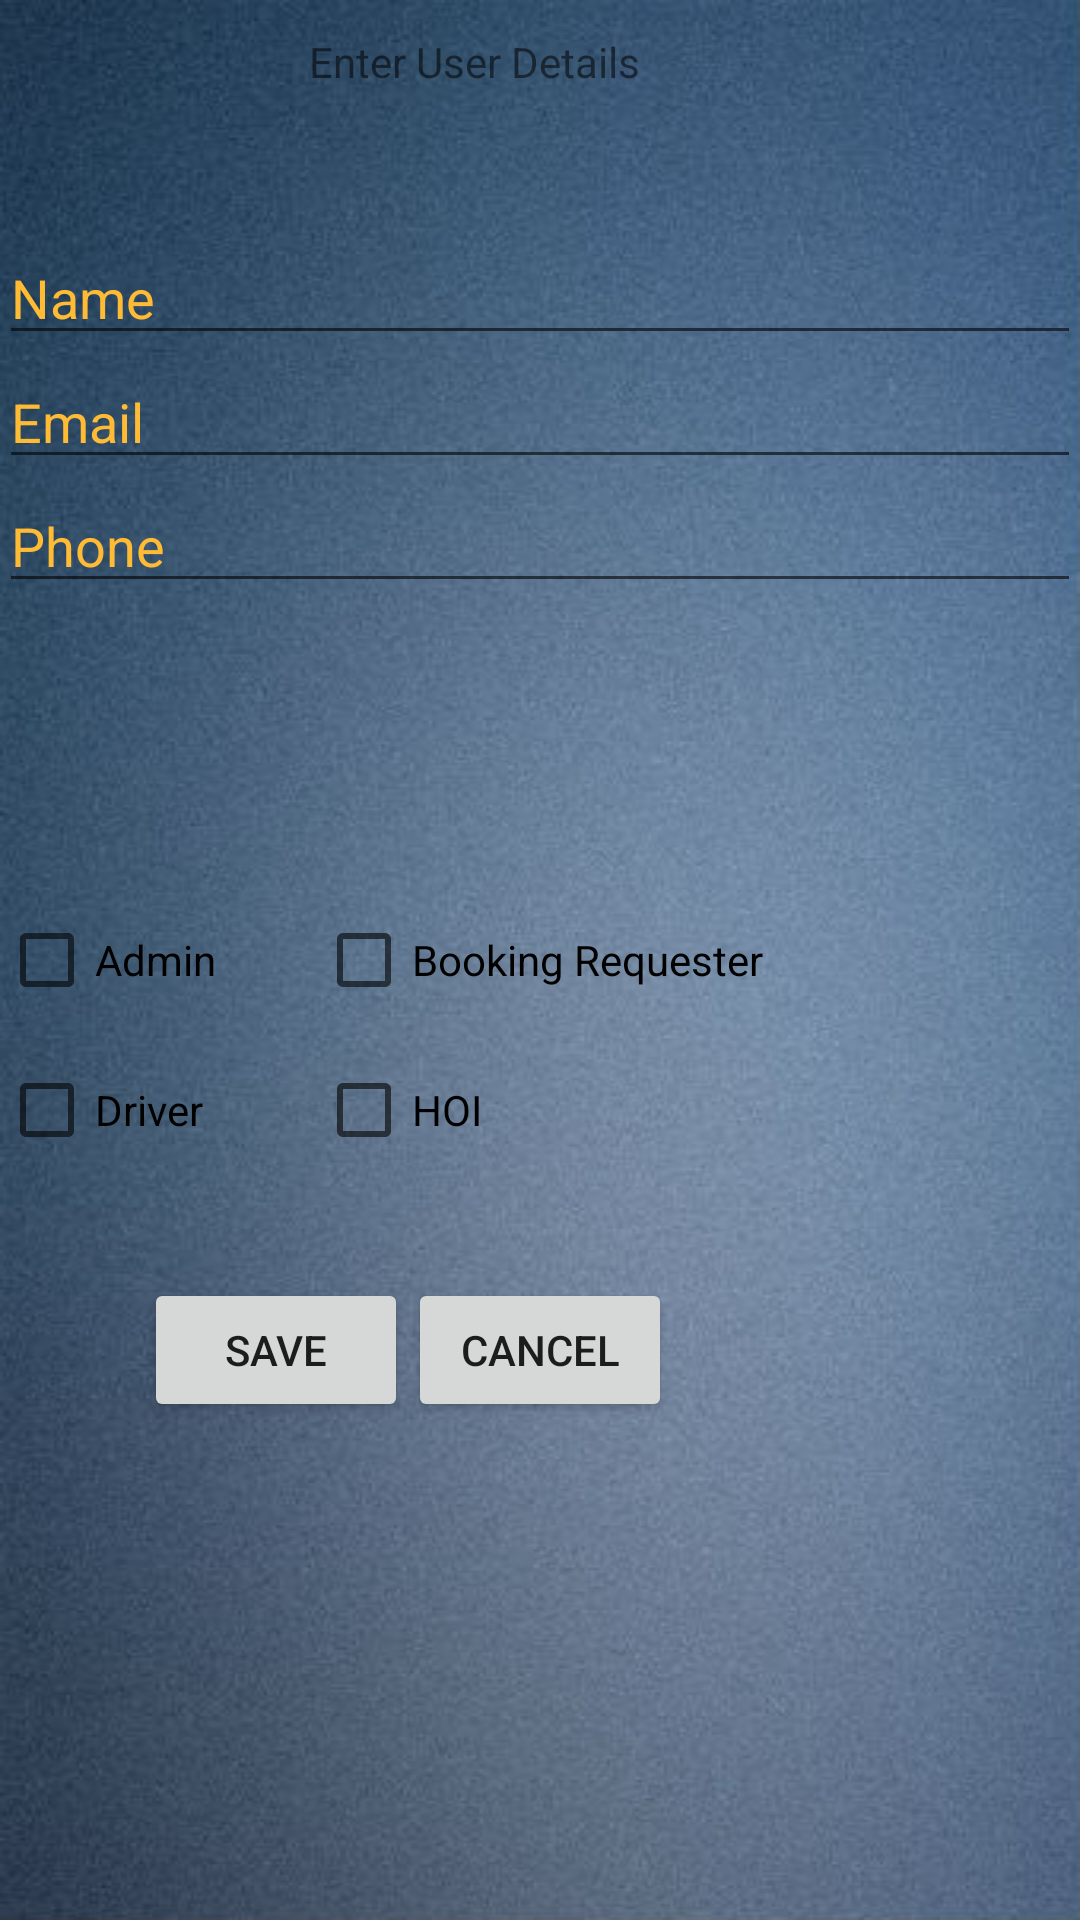

Write the Android layout XML for this screen, with the resource values it uses.
<!-- AndroidManifest.xml: application theme AppTheme -->
<!-- res/layout/activity_add_user.xml -->
<?xml version="1.0" encoding="utf-8"?>
<RelativeLayout xmlns:android="http://schemas.android.com/apk/res/android"
    xmlns:tools="http://schemas.android.com/tools"
    android:layout_width="match_parent"
    android:layout_height="match_parent"
    android:paddingBottom="@dimen/activity_vertical_margin"
    android:paddingLeft="@dimen/activity_horizontal_margin"
    android:paddingRight="@dimen/activity_horizontal_margin"
    android:paddingTop="@dimen/activity_vertical_margin"
    android:background="@drawable/ic_global_background"
    tools:context=".AddUserActivity">

    <EditText
        android:layout_width="wrap_content"
        android:layout_height="wrap_content"
        android:inputType="textPersonName"
        android:hint="Name"
        android:ems="10"
        android:id="@+id/Name"
        android:textColorHint="@color/textHighlight"
        android:layout_alignParentTop="true"
        android:layout_alignParentLeft="true"
        android:layout_alignParentStart="true"
        android:layout_marginTop="77dp"
        android:layout_alignParentRight="true"
        android:layout_alignParentEnd="true"
        android:foreground="@color/abc_color_highlight_material" />

    <EditText
        android:layout_width="wrap_content"
        android:layout_height="wrap_content"
        android:inputType="textEmailAddress"
        android:textColorHint="@color/textHighlight"
        android:ems="10"
        android:id="@+id/Email"
        android:layout_alignParentStart="true"
        android:hint="Email"
        android:layout_below="@+id/Name"
        android:layout_alignParentLeft="true"
        android:layout_alignParentRight="true"
        android:layout_alignParentEnd="true" />

    <EditText
        android:layout_width="wrap_content"
        android:layout_height="wrap_content"
        android:inputType="phone"
        android:ems="10"
        android:id="@+id/phone"
        android:layout_alignParentStart="true"
        android:hint="Phone"
        android:textColorHint="@color/textHighlight"
        android:layout_below="@+id/Email"
        android:layout_alignParentLeft="true"
        android:layout_alignParentRight="true"
        android:layout_alignParentEnd="true" />

    <TextView
        android:layout_width="wrap_content"
        android:layout_height="wrap_content"
        android:id="@+id/editText"
        android:hint="Add User"
        android:textColorHint="@color/textHighlight"
        android:text="Enter User Details"
        android:layout_alignParentTop="true"
        android:layout_toRightOf="@+id/checkBoxAdmin"
        android:layout_toEndOf="@+id/checkBoxAdmin"
        android:layout_marginLeft="31dp"
        android:layout_marginStart="31dp"
        android:layout_marginTop="11dp" />

    <CheckBox
        android:layout_width="wrap_content"
        android:layout_height="wrap_content"
        android:text="Admin"
        android:id="@+id/checkBoxAdmin"
        android:checked="false"
        android:layout_centerVertical="true"
        android:layout_alignParentLeft="true"
        android:layout_alignParentStart="true" />

    <CheckBox
        android:layout_width="wrap_content"
        android:layout_height="wrap_content"
        android:text="Booking Requester"
        android:layout_alignTop="@+id/checkBoxAdmin"
        android:layout_centerHorizontal="true"
        android:id="@+id/checkBoxBookingRequester" />

    <CheckBox
        android:layout_width="wrap_content"
        android:layout_height="wrap_content"
        android:text="Driver"
        android:id="@+id/checkBoxDriver"
        android:checked="false"
        android:layout_alignTop="@+id/checkBoxHOI"
        android:layout_alignParentLeft="true"
        android:layout_alignParentStart="true" />

    <CheckBox
        android:layout_width="wrap_content"
        android:layout_height="wrap_content"
        android:text="HOI"
        android:id="@+id/checkBoxHOI"
        android:checked="false"
        android:layout_below="@+id/checkBoxBookingRequester"
        android:layout_alignLeft="@+id/checkBoxBookingRequester"
        android:layout_alignStart="@+id/checkBoxBookingRequester"
        android:layout_marginTop="18dp" />

    <Button
        android:layout_width="wrap_content"
        android:layout_height="wrap_content"
        android:text="Cancel"
        android:id="@+id/buttonCancel"
        android:layout_marginTop="90dp"
        android:layout_below="@+id/checkBoxBookingRequester"
        android:layout_centerHorizontal="true" />

    <Button
        android:layout_width="wrap_content"
        android:layout_height="wrap_content"
        android:text="Save"
        android:id="@+id/buttonSave"
        android:layout_alignBottom="@+id/buttonCancel"
        android:layout_toLeftOf="@+id/buttonCancel"
        android:layout_toStartOf="@+id/buttonCancel" />

</RelativeLayout>
<!-- resources referenced by this layout -->
<resources>
  <color name="textHighlight">#ffbb33</color>
  <!-- drawable ic_global_background: jpg bitmap (drawable-hdpi, 40830 bytes) -->
  <style name="AppTheme" parent="Theme.AppCompat.Light.DarkActionBar">
          
          <item name="colorPrimary">@color/colorPrimary</item>
          <item name="colorPrimaryDark">@color/colorPrimaryDark</item>
          <item name="colorAccent">@color/colorAccent</item>
  
      </style>
  <color name="colorPrimary">#3F51B5</color>
  <color name="colorPrimaryDark">#303F9F</color>
  <color name="colorAccent">#FF4081</color>
</resources>
